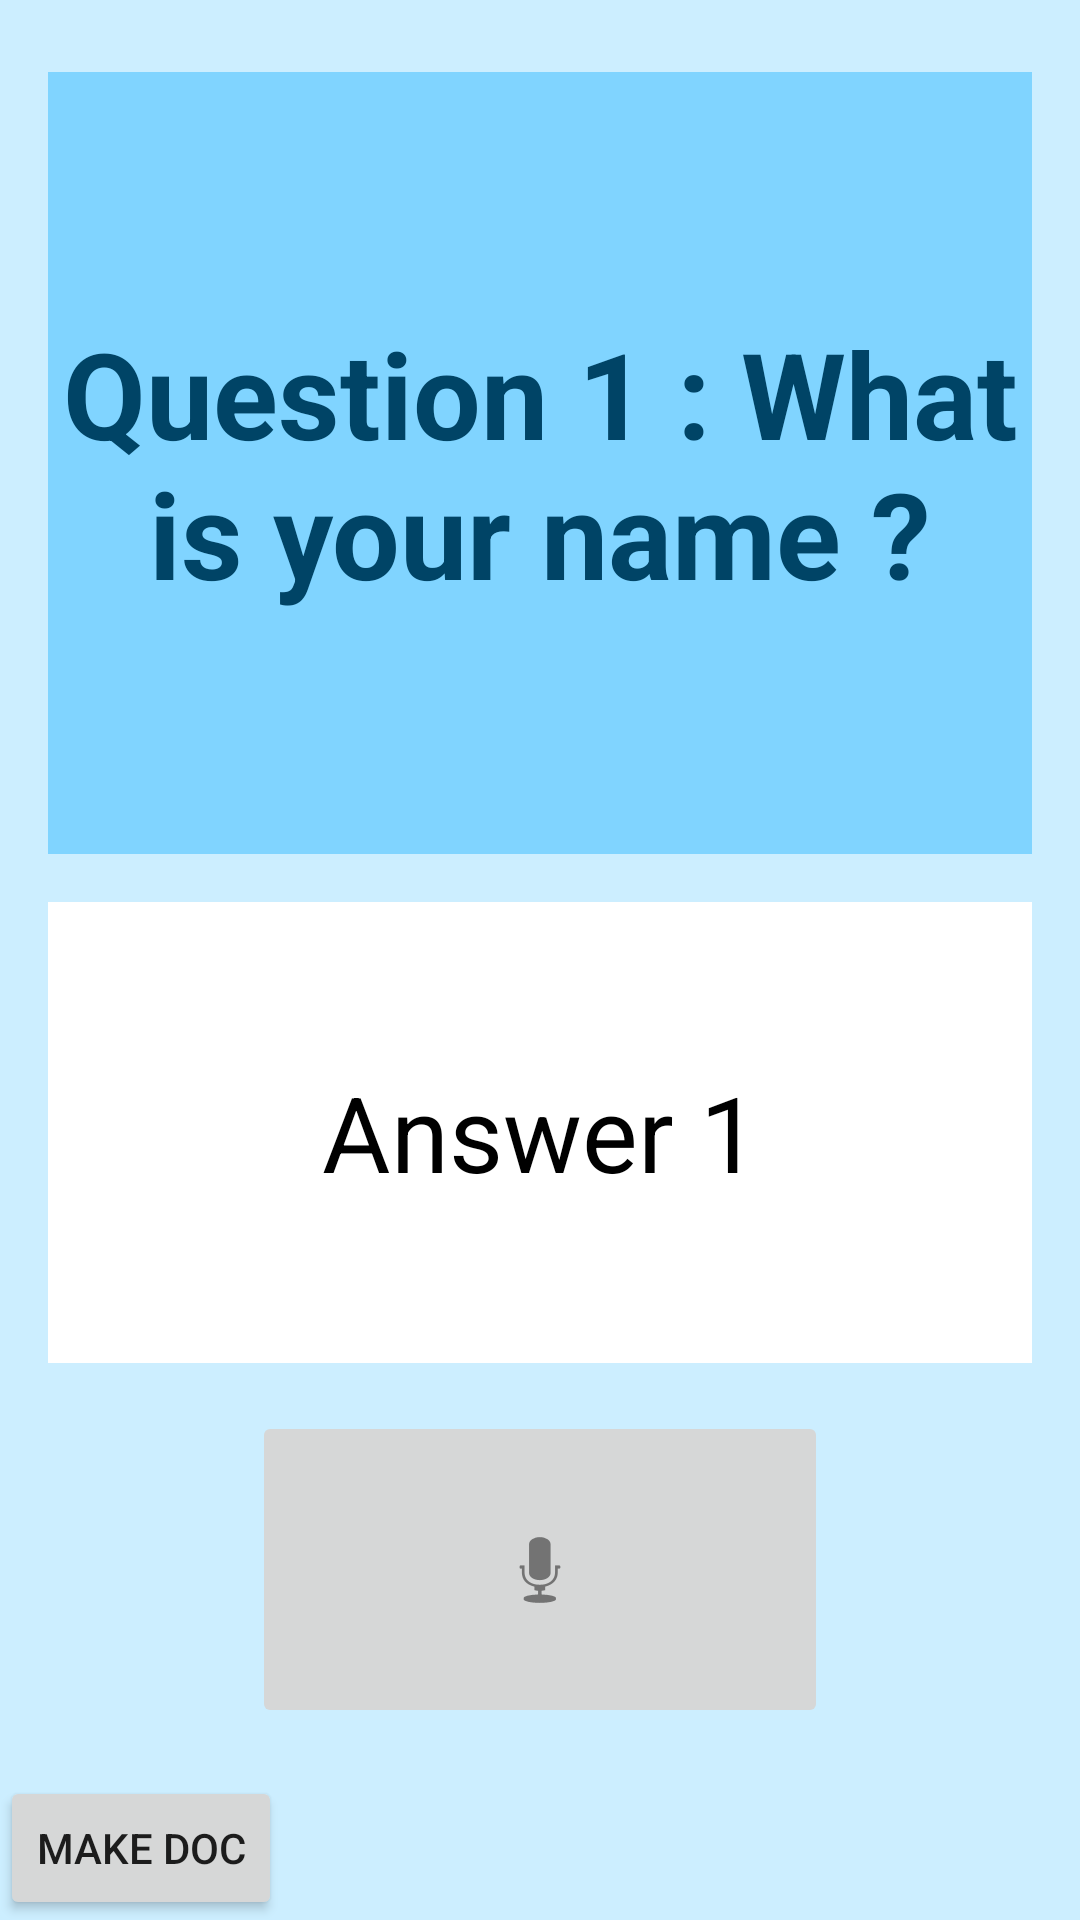

Write the Android layout XML for this screen, with the resource values it uses.
<!-- AndroidManifest.xml: application theme Theme.AppCompat.Light.NoActionBar -->
<!-- res/layout/page_fragment_layout.xml -->
<LinearLayout xmlns:android="http://schemas.android.com/apk/res/android"
    xmlns:tools="http://schemas.android.com/tools"
    android:layout_width="match_parent"
    android:layout_height="match_parent"
    android:orientation="vertical"
    android:background="#cceeff"
    tools:context="com.example.android.myapplication.PageFragment">

    
    <TextView
        android:id="@+id/t1"
        android:layout_width="match_parent"
        android:layout_height="wrap_content"
        android:text="Question 1 : What is your name ?"
        android:textSize="40dp"
        android:textStyle="bold"
        android:layout_centerHorizontal="true"
        android:layout_marginBottom="16dp"
        android:layout_marginTop="24dp"
        android:textColor="#004466"
        android:fontFamily="sansSerif"
        android:layout_gravity="center_horizontal"
        android:textColorHint="#004466"
        android:gravity="center_vertical"
        android:textAlignment="center"
        android:background="#80d4ff"
        android:layout_marginLeft="16dp"
        android:layout_marginRight="16dp"
        android:layout_weight="3"
        android:onClick="recordpage1"
        />

    <EditText
        android:id="@+id/e1"
        android:layout_width="match_parent"
        android:layout_height="wrap_content"
        android:background="#FFFFFF"
        android:textSize="35dp"
        android:hint="Answer 1"
        android:textAlignment="center"
        android:layout_gravity="center_vertical"
        android:layout_marginLeft="16dp"
        android:layout_marginRight="16dp"
        android:textColorHint="#000000"
        android:layout_weight="2"
        android:layout_marginBottom="16dp"/>

    <ImageButton
        android:id="@+id/ib1"
        android:layout_width="wrap_content"
        android:layout_height="wrap_content"
        android:layout_below="@id/e1"
        android:layout_gravity="center_horizontal"
        android:layout_marginLeft="16dp"
        android:layout_marginRight="16dp"
        android:layout_marginBottom="16dp"
        android:layout_weight="1"
        android:paddingLeft="80dp"
        android:paddingRight="80dp"
        android:contentDescription="string/speak"
        android:src="@android:drawable/ic_btn_speak_now"/>

    <Button
        android:id="@+id/b1"
        android:layout_width="wrap_content"
        android:layout_height="wrap_content"
        android:layout_below="@id/ib1"
        android:text="Make doc"
        android:onClick="makedoc"/>


</LinearLayout>
<!-- resources referenced by this layout -->
<resources>

</resources>
